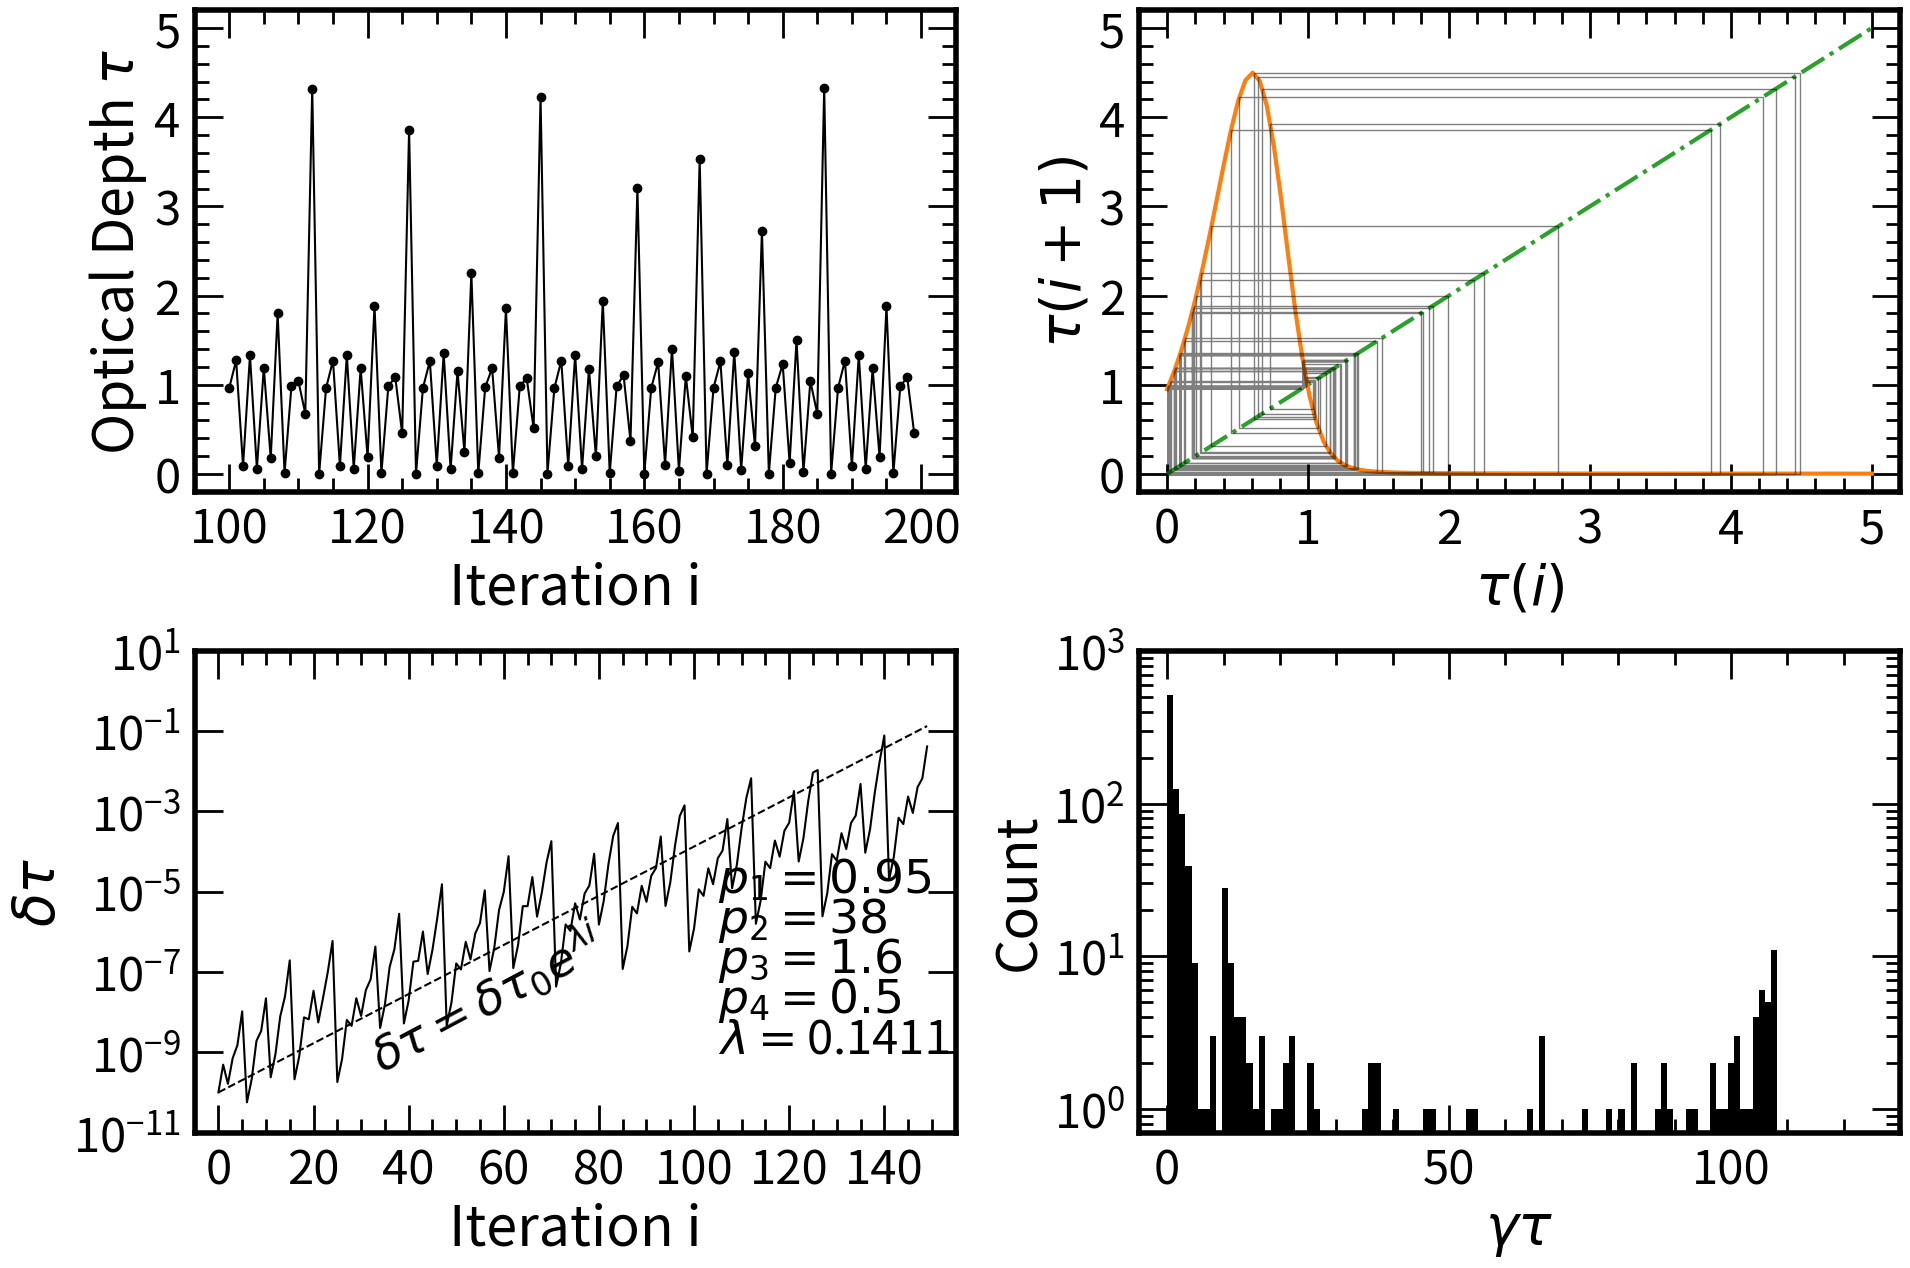

Reproduce this figure in Python. (Note: this script raises an exception after producing the figure.)
import numpy as np
import matplotlib.pyplot as plt
import math
from matplotlib import rcParams

##Adjust plotting defaults
rcParams["axes.linewidth"] = 4

rcParams["ytick.right"] = True
rcParams["ytick.direction"] = "in"
rcParams["ytick.minor.visible"] = True
rcParams["ytick.major.left"] = True
rcParams["ytick.major.right"] = True
rcParams["ytick.minor.left"] = True
rcParams["ytick.minor.right"] = True
rcParams["ytick.major.size"] = 20
rcParams["ytick.minor.size"] = 10
rcParams["ytick.major.width"] = 2
rcParams["ytick.minor.width"] = 2


rcParams["xtick.top"] = True
rcParams["xtick.direction"] = "in"
rcParams["xtick.minor.visible"] = True
rcParams["xtick.major.top"] = True
rcParams["xtick.major.bottom"] = True
rcParams["xtick.minor.top"] = True
rcParams["xtick.minor.bottom"] = True
rcParams["xtick.major.size"] = 20
rcParams["xtick.minor.size"] = 10
rcParams["xtick.major.width"] = 2
rcParams["xtick.minor.width"] = 2


axesLabelSize = 40
tickLabelSize = 34
textSize = 34

def pierrehumbert(tau, p):
    '''
    Map using the two stream solution derived in Pierrehumbert (20xx)
    $$\gamma = 10^{p3\tanh(\log(\frac{\tau}{p4}))}$$
    $$\tau_{i+1} = p1e^{\frac{-p2}{(1 + \frac{1}{\gamma} + (1-\frac{1}{gamma})e^{-\gamma\tau})^{-\frac{1}{4}}}}
    p is an array of 4 values [d,p2,p3,4]
    '''
    gamma = 10**(p[2]*np.tanh(np.log10(tau)/p[3]))
    newTau = p[0]*np.exp(-p[1]/((1 + 1/gamma + (1 - 1/gamma)*np.exp(-gamma*tau)))**(1/4))
    return newTau


def nDeriv(f, x, args):
    '''
    Numerical derivative over a delta of 0.00001 to the right
    '''
    delta = f(x+0.00001, args) - f(x, args)
    return delta/0.00001

def lyapunovExp(f, x0, args):
    '''
    Calculates the lyapunov exponent using the method in Strogatz Ch 10

    '''
    lyExp = 0
    x = x0
    for i in range(300):
        x = f(x,args)
    for i in range(10000):
        lyExp += np.log(np.abs(nDeriv(f,x,args))) 
        x = f(x,args)
    lyExp /= 10000
    return lyExp


##Define Parameters of Interest
p1 = 0.95 ##[0,1] for pierrehumbert, [1,10] for Guillot
p2 = 38 ##[20,40]

p3 = 1.6  ##[0,2]
p4 = 0.5
d = p1*np.exp(p2*(2)**(-0.25))  
p = [d,p2,p3,p4]

tauArr = [0]
perturbedTauArr = []
difference = []
xi = [0]
yi = [0]

for i in range(1000):
    tauArr.append(pierrehumbert(tauArr[i],p))
    if i == 300:
        perturbedTauArr.append(tauArr[-1]+1e-10)
        difference.append(np.abs(perturbedTauArr[-1]-tauArr[-1]))
    elif i > 300:
        perturbedTauArr.append(pierrehumbert(perturbedTauArr[-1],p))
        difference.append(np.abs(perturbedTauArr[-1]-tauArr[-1]))
    xi.append(xi[-1])
    yi.append(pierrehumbert(xi[-1],p))
    xi.append(yi[-1])
    yi.append(yi[-1])


maxVal = max(tauArr)
xMax = math.ceil(maxVal*10)/10 + 0.1 
##Axes max set to have the plot more centered. Can change to end on major tick

x = np.linspace(0,5,100)
y = pierrehumbert(x,p)

fig,ax = plt.subplots(2,2,figsize = (19.2,12.8))

ax[0][0].plot(range(100,200),tauArr[100:200], marker = 'o', color = "black")
ax[0][0].set_xlabel("Iteration i", fontsize = axesLabelSize)
ax[0][0].set_ylabel("Optical Depth $\\tau$", fontsize = axesLabelSize)
##ax[0][0].set_title("Time Series", fontsize = titleSize)



ax[0][0].set_xlim(95,205)
ax[0][0].set_ylim(-0.2,5.2)
xTicks = [100,120,140,160,180,200]
yTicks = np.arange(0,5.1,1)
ax[0][0].set_xticks(xTicks)
ax[0][0].set_yticks(yTicks)

lyExp = lyapunovExp(pierrehumbert, 0, p)
y1 = 1e-10 * np.exp(lyExp*range(150))

ax[1][0].plot(difference[:150], color = "black")
ax[1][0].plot(range(150), y1, color = "black", ls = "--")
ax[1][0].set_xlabel("Iteration i", fontsize = axesLabelSize)
ax[1][0].set_ylabel("$\delta \\tau$", fontsize = axesLabelSize)
ax[1][0].set_yscale("log")
##ax[1][0].set_title("Correlation Plot", fontsize = titleSize)


ax[1][0].text(105,1e-5, "$p_1 = {0}$".format(p1), fontsize = textSize)
ax[1][0].text(105,1e-6, "$p_2 = {0}$".format(p2), fontsize = textSize)
ax[1][0].text(105,1e-7, "$p_3 = {0}$".format(p3), fontsize = textSize)
ax[1][0].text(105,1e-8, "$p_4 = {0}$".format(p4), fontsize = textSize)
ax[1][0].text(105,1e-9, "$\lambda = ${0:.4f}".format(lyExp), fontsize = textSize)
ax[1][0].text(30,5e-12*np.exp(30*lyExp), "$\delta \\tau = \delta \\tau_0 e^{\lambda i}$", fontsize = textSize, rotation = 28)

ax[1][0].set_xlim(-5,155)
ax[1][0].set_ylim(1e-11,1e1)
xTicks = np.arange(0,141,20)
yTicks = [1e-11,1e-9,1e-7,1e-5,1e-3,1e-1,1e1]
ax[1][0].set_xticks(xTicks)
ax[1][0].set_yticks(yTicks)


ax[0][1].plot(x,x, ls = "-.", color = "tab:green", lw = 3)
ax[0][1].plot(x,y, color = "tab:orange", lw = 3)
ax[0][1].plot(xi[100:300], yi[100:300], color = "black", lw = 1, alpha = 0.5)
ax[0][1].set_xlabel("$\\tau(i)$", fontsize = axesLabelSize)
ax[0][1].set_ylabel("$\\tau(i+1)$", fontsize = axesLabelSize)


##ax[0][1].set_title("Cobweb Plot", fontsize = titleSize)

xSpacing = 0.5
if xMax < 2.5:
    xSpacing = 0.2

ax[0][1].set_xlim(-0.2,5.2)
ax[0][1].set_ylim(-0.2,5.2)
xTicks = np.arange(0,5.1,1)
yTicks = np.arange(0,5.1,1)
ax[0][1].set_xticks(xTicks)
ax[0][1].set_yticks(yTicks)

gammas = 10**(p3*np.tanh(np.log10(tauArr)/p4))
gammaTau = np.multiply(tauArr, gammas)


bins,_,__ = ax[1][1].hist(gammaTau[100:], 100, color = "black")
ax[1][1].set_xlabel("$\gamma\\tau$", fontsize = axesLabelSize)
ax[1][1].set_ylabel("Count", fontsize = axesLabelSize)
##ax[1][1].set_title("Histogram", fontsize = titleSize)

maxBins = max(bins/50)*50
ax[1][1].set_xlim(-5,130)
ax[1][1].set_ylim(0.7,1000)
xTicks = np.arange(0,2.8,0.5)
yTicks = np.arange(0,251,50)
#ax[1][1].set_xticks(xTicks)
#ax[1][1].set_yticks(yTicks)
ax[1][1].set_yscale("log")

for axes in ax:
    for axis in axes:
        axis.tick_params(axis = 'x', bottom = True, top = True, which = "major", direction = "in", labelsize = tickLabelSize, pad = 10)
        axis.tick_params(axis = 'x', bottom = True, top = True, which = "minor", direction = "in", labelsize = tickLabelSize, pad = 10)
        axis.tick_params(axis = 'y', bottom = True, top = True, which = "major", direction = "in", labelsize = tickLabelSize, pad = 10)
        axis.tick_params(axis = 'y', bottom = True, top = True, which = "minor", direction = "in", labelsize = tickLabelSize, pad = 10)

##fig.suptitle("Plots for p1 = " + str(p1) + ",p2 = " + str(p2) + ",p3 = " + str(p3) + ",p4 = " + str(p4), fontsize = 20)
plt.tight_layout()
plt.savefig("../timeSeriesPlots/timeSeries"+str(p1)+str(p2)+str(p3)+".pdf")

print(lyExp)